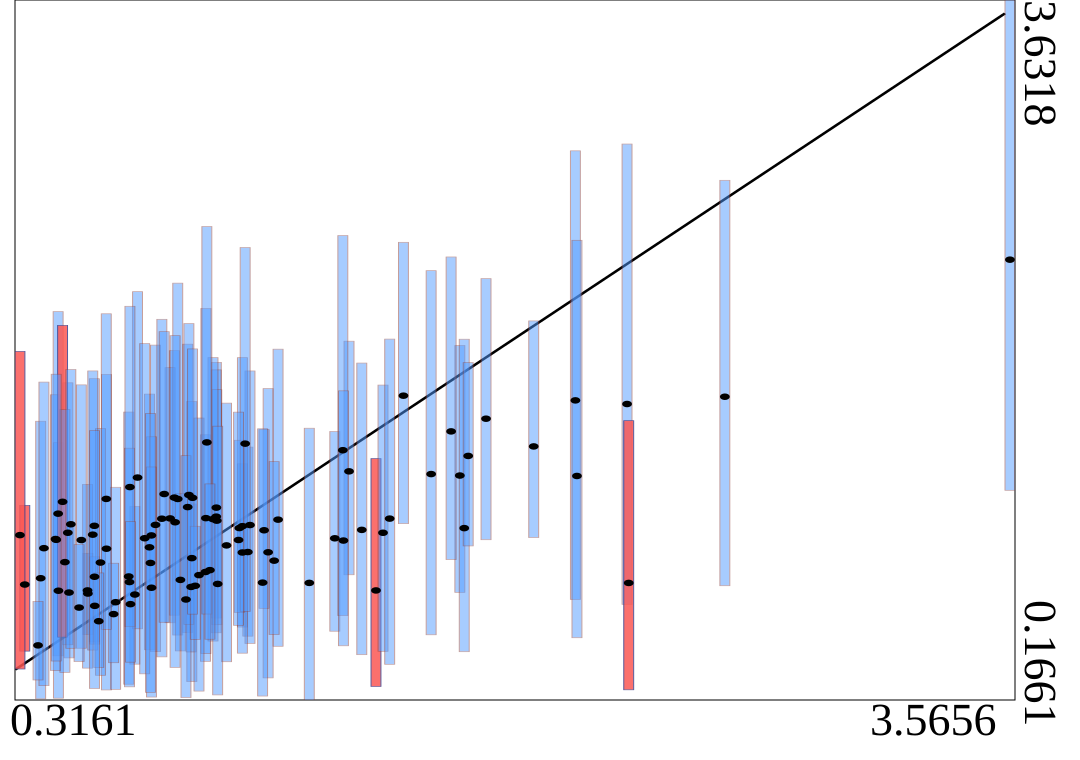

Data behind this chart, as committed beside it:
truth	estimates	95HPDlow	95HPDup
0.332	0.7377	0.4081	1.13
0.9608	1.119	0.572	1.838
1.046	0.8964	0.5273	1.336
0.5604	1.028	0.4539	1.757
0.8231	1.168	0.5861	1.896
0.6001	0.9151	0.2159	1.778
0.8089	1.065	0.5485	1.812
1.064	0.8987	0.4822	1.418
1.76	1.277	0.6991	1.921
2.63	1.668	0.7318	2.739
0.4771	0.6981	0.3746	1.028
0.4415	1.089	0.3849	2.089
0.9603	1.074	0.4989	1.801
2.309	1.632	0.6396	2.919
0.6934	0.6883	0.3436	1.125
0.7413	0.9221	0.4148	1.681
0.4424	0.7071	0.1751	1.44
1.266	0.7459	0.1661	1.512
0.8667	1.121	0.4997	1.928
1.396	1.298	0.7861	1.943
0.6732	0.7778	0.2443	1.592
0.3842	0.769	0.1717	1.546
0.5391	0.6932	0.49	0.8925
1.575	1.673	1.039	2.432
0.7021	1.267	0.5185	2.188
0.925	0.7999	0.3574	1.479
0.6757	0.7501	0.2313	1.413
0.4329	0.9632	0.312	1.677
1.485	0.7085	0.2332	1.361
0.538	0.7086	0.324	1.234
0.761	1.033	0.4058	1.923
0.8341	1.161	0.4877	2.23
0.7479	0.7219	0.1806	1.469
1.131	0.8975	0.2755	1.708
0.9622	1.054	0.5389	1.702
3.566	2.346	1.204	3.632
1.117	1.007	0.6198	1.505
1.508	0.9941	0.4072	1.725
0.7819	1.064	0.3796	2.051
0.5616	0.6323	0.4428	0.8751
0.8802	0.8686	0.2575	1.644
0.5804	0.8466	0.2885	1.51
0.6302	0.6503	0.2188	1.219
1.071	1.032	0.446	1.795
0.4733	0.9942	0.4396	1.737
0.7896	1.186	0.551	1.99
2.139	1.65	0.6639	2.885
1.046	1.027	0.3979	1.861
0.9942	0.9316	0.3555	1.636
0.4561	1.147	0.4773	2.021
0.3948	0.9178	0.2371	1.74
0.9498	1.062	0.458	1.862
1.036	1.017	0.5995	1.452
0.6236	0.5914	0.3505	0.8434
0.6771	1.22	0.5296	2.115
1.163	1.059	0.4321	1.903
0.878	0.726	0.404	1.137
0.8428	0.7608	0.409	1.189
0.5551	0.9847	0.4133	1.795
0.3755	0.4366	0.2652	0.6544
... 40 more rows
